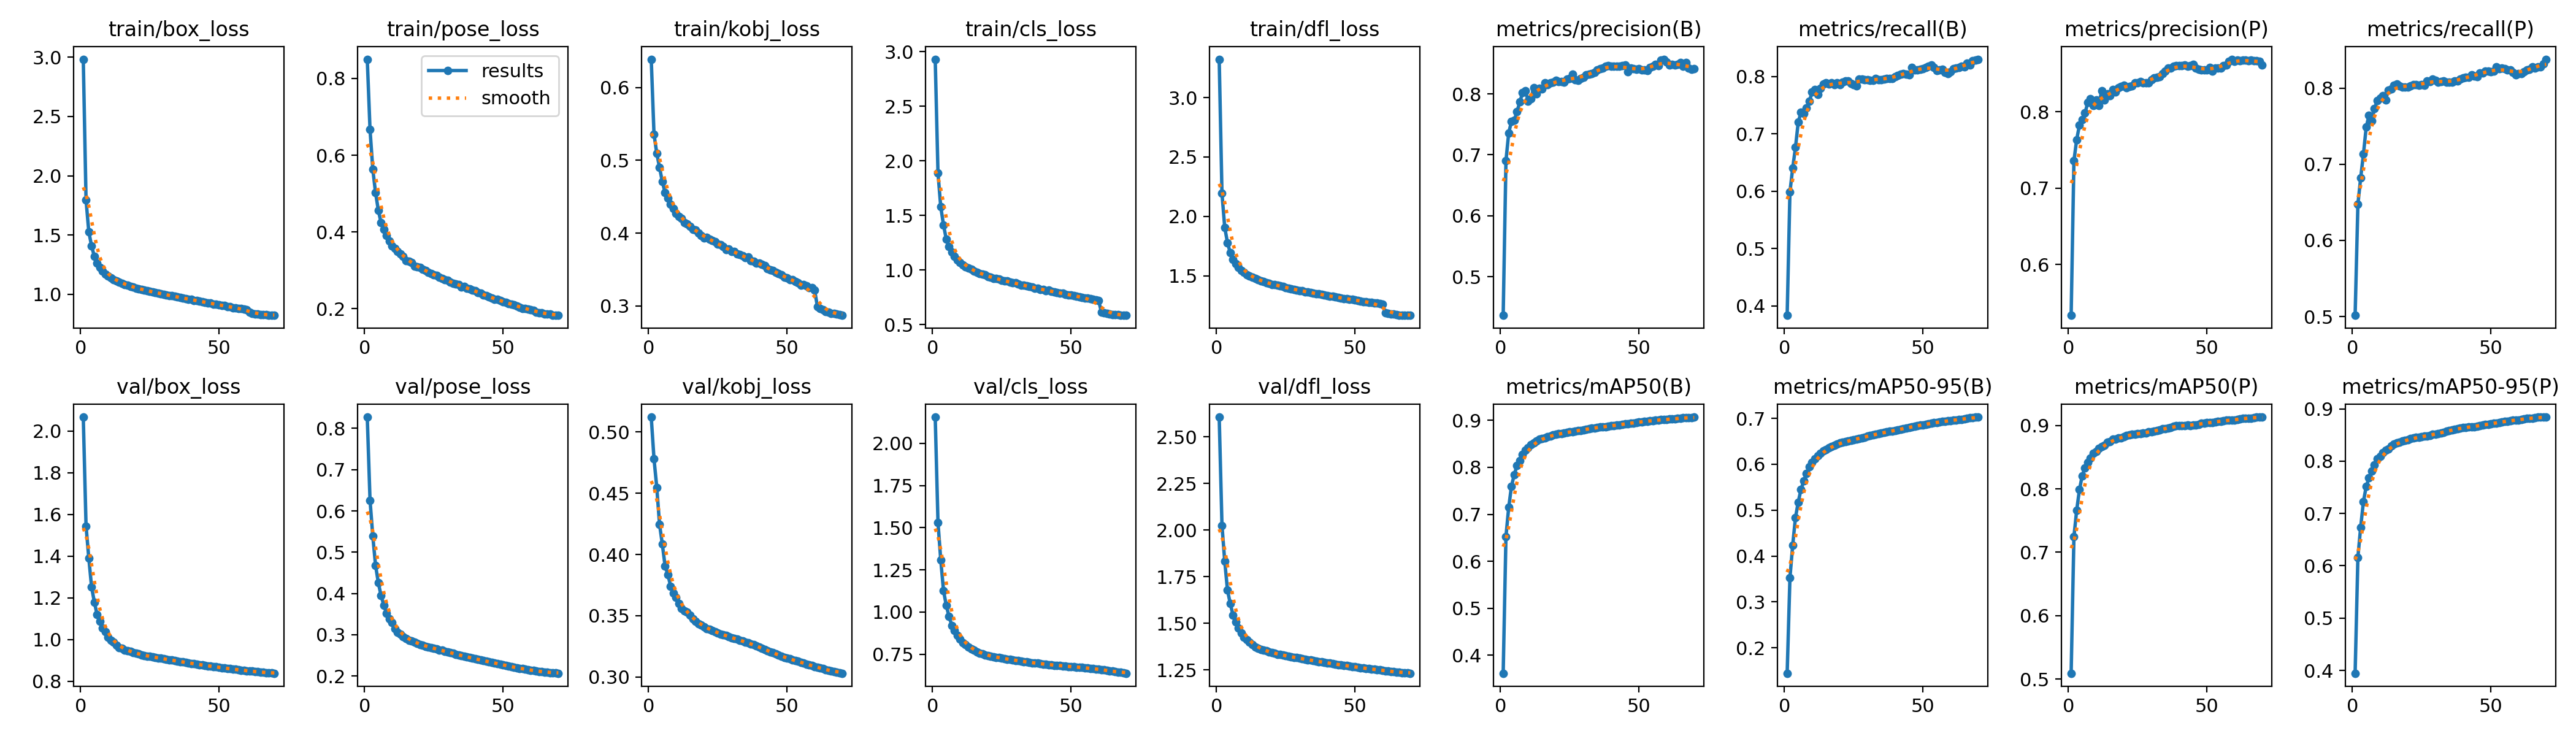

Values plotted in this chart, from the file beside it:
epoch, time, train/box_loss, train/pose_loss, train/kobj_loss, train/cls_loss, train/dfl_loss, metrics/precision(B), metrics/recall(B), metrics/mAP50(B), metrics/mAP50-95(B), metrics/precision(P), metrics/recall(P), metrics/mAP50(P), metrics/mAP50-95(P), val/box_loss, val/pose_loss, val/kobj_loss, val/cls_loss, val/dfl_loss, lr/pg0, lr/pg1, lr/pg2
1, 570.1, 2.982, 0.8502, 0.6388, 2.931, 3.323, 0.4366, 0.3837, 0.3616, 0.1446, 0.5336, 0.5015, 0.5092, 0.3945, 2.067, 0.8273, 0.5122, 2.155, 2.606, 0.07001, 0.003332, 0.003332
2, 1100, 1.794, 0.6667, 0.5357, 1.886, 2.193, 0.6902, 0.5989, 0.653, 0.3527, 0.7357, 0.6473, 0.7243, 0.6163, 1.545, 0.626, 0.478, 1.531, 2.025, 0.04001, 0.006662, 0.006662
3, 1638, 1.528, 0.5634, 0.5095, 1.578, 1.906, 0.7361, 0.6402, 0.7149, 0.424, 0.7636, 0.6819, 0.7663, 0.6735, 1.39, 0.5387, 0.4548, 1.308, 1.832, 0.009989, 0.009979, 0.009979
4, 2173, 1.408, 0.5021, 0.4902, 1.411, 1.778, 0.7548, 0.6764, 0.76, 0.4837, 0.7825, 0.7132, 0.7987, 0.7226, 1.252, 0.4681, 0.4246, 1.127, 1.677, 0.009955, 0.009955, 0.009955
5, 2697, 1.32, 0.4568, 0.4707, 1.282, 1.692, 0.7568, 0.7202, 0.7848, 0.5175, 0.7899, 0.7485, 0.8209, 0.7514, 1.18, 0.4262, 0.4085, 1.039, 1.605, 0.00992, 0.00992, 0.00992
6, 3228, 1.263, 0.4237, 0.4556, 1.213, 1.637, 0.7709, 0.7378, 0.8036, 0.5454, 0.7982, 0.7639, 0.8333, 0.7677, 1.12, 0.3946, 0.3906, 0.9731, 1.543, 0.009876, 0.009876, 0.009876
7, 3759, 1.226, 0.406, 0.4482, 1.162, 1.602, 0.7866, 0.7356, 0.8143, 0.5632, 0.8119, 0.7572, 0.8413, 0.7811, 1.086, 0.3718, 0.3837, 0.9217, 1.507, 0.009822, 0.009822, 0.009822
8, 4284, 1.194, 0.3904, 0.4397, 1.123, 1.571, 0.8019, 0.7451, 0.8275, 0.5794, 0.8172, 0.7729, 0.8489, 0.7929, 1.055, 0.352, 0.3741, 0.8917, 1.473, 0.009758, 0.009758, 0.009758
9, 5268, 1.17, 0.3759, 0.4338, 1.093, 1.546, 0.8054, 0.7566, 0.8368, 0.5938, 0.8081, 0.7833, 0.8562, 0.8049, 1.037, 0.3391, 0.3684, 0.8633, 1.449, 0.009684, 0.009684, 0.009684
10, 5801, 1.155, 0.3637, 0.4271, 1.068, 1.528, 0.7883, 0.7726, 0.8413, 0.6038, 0.8154, 0.787, 0.8595, 0.8087, 1.011, 0.3292, 0.365, 0.841, 1.425, 0.009602, 0.009602, 0.009602
11, 6337, 1.137, 0.3577, 0.4233, 1.048, 1.51, 0.7915, 0.7771, 0.8482, 0.6122, 0.8082, 0.7896, 0.8639, 0.8163, 0.9968, 0.3155, 0.3599, 0.8169, 1.412, 0.00951, 0.00951, 0.00951
12, 6862, 1.124, 0.3491, 0.4204, 1.03, 1.498, 0.8101, 0.7688, 0.8518, 0.6186, 0.8272, 0.7843, 0.8673, 0.8214, 0.9862, 0.3065, 0.356, 0.8059, 1.397, 0.009409, 0.009409, 0.009409
13, 7389, 1.113, 0.3426, 0.4143, 1.017, 1.486, 0.8004, 0.7795, 0.8558, 0.624, 0.8152, 0.7971, 0.8686, 0.8234, 0.9729, 0.3016, 0.354, 0.793, 1.385, 0.009299, 0.009299, 0.009299
14, 7923, 1.106, 0.3373, 0.4124, 1.004, 1.479, 0.8087, 0.787, 0.8595, 0.6294, 0.8236, 0.7992, 0.8735, 0.8292, 0.9621, 0.2953, 0.3527, 0.7805, 1.373, 0.009181, 0.009181, 0.009181
15, 8447, 1.091, 0.3261, 0.4092, 0.9877, 1.466, 0.8081, 0.7884, 0.8619, 0.6325, 0.821, 0.8038, 0.875, 0.8321, 0.9573, 0.291, 0.3503, 0.7729, 1.367, 0.009055, 0.009055, 0.009055
16, 8972, 1.083, 0.3244, 0.4054, 0.9813, 1.456, 0.8177, 0.7866, 0.8629, 0.6357, 0.829, 0.8052, 0.8781, 0.8352, 0.9491, 0.2872, 0.3476, 0.7653, 1.358, 0.00892, 0.00892, 0.00892
17, 60799, 1.075, 0.3211, 0.4045, 0.9657, 1.449, 0.8153, 0.7888, 0.8648, 0.6391, 0.8262, 0.8032, 0.8781, 0.8357, 0.9461, 0.2846, 0.3454, 0.7581, 1.355, 0.008778, 0.008778, 0.008778
18, 61338, 1.069, 0.3116, 0.3998, 0.9594, 1.441, 0.8177, 0.7858, 0.8669, 0.6413, 0.8311, 0.8012, 0.8803, 0.8386, 0.9427, 0.2818, 0.3435, 0.7516, 1.351, 0.008628, 0.008628, 0.008628
19, 61865, 1.062, 0.3095, 0.397, 0.9534, 1.436, 0.8187, 0.7884, 0.8688, 0.6436, 0.8328, 0.8014, 0.8808, 0.8393, 0.9378, 0.2795, 0.3423, 0.7464, 1.346, 0.008471, 0.008471, 0.008471
20, 62392, 1.052, 0.3073, 0.3935, 0.9404, 1.426, 0.8224, 0.7854, 0.8701, 0.646, 0.8344, 0.8012, 0.8821, 0.8404, 0.9338, 0.2766, 0.3409, 0.7419, 1.343, 0.008307, 0.008307, 0.008307
21, 62920, 1.048, 0.3035, 0.3946, 0.9362, 1.424, 0.8199, 0.7902, 0.8714, 0.6476, 0.8319, 0.8028, 0.8842, 0.843, 0.9303, 0.2742, 0.3397, 0.738, 1.338, 0.008136, 0.008136, 0.008136
22, 63446, 1.043, 0.2994, 0.392, 0.9248, 1.418, 0.8203, 0.7917, 0.8722, 0.6491, 0.8333, 0.8042, 0.8854, 0.8441, 0.9264, 0.2725, 0.3389, 0.7351, 1.334, 0.00796, 0.00796, 0.00796
23, 63974, 1.037, 0.2954, 0.3902, 0.9206, 1.414, 0.8193, 0.7923, 0.8733, 0.6508, 0.8339, 0.8048, 0.8862, 0.8452, 0.9242, 0.271, 0.3378, 0.7325, 1.332, 0.007777, 0.007777, 0.007777
24, 64511, 1.032, 0.2915, 0.3879, 0.9156, 1.409, 0.8239, 0.788, 0.8741, 0.6518, 0.8378, 0.8034, 0.8863, 0.8456, 0.9212, 0.2691, 0.3369, 0.73, 1.328, 0.007589, 0.007589, 0.007589
25, 65039, 1.026, 0.2883, 0.3849, 0.9065, 1.402, 0.8256, 0.7854, 0.8753, 0.6534, 0.8379, 0.8042, 0.8873, 0.8471, 0.9194, 0.2675, 0.3359, 0.7262, 1.326, 0.007396, 0.007396, 0.007396
26, 65565, 1.021, 0.2862, 0.3838, 0.9003, 1.395, 0.8323, 0.7835, 0.8762, 0.6549, 0.8392, 0.8034, 0.8875, 0.8475, 0.9168, 0.2654, 0.335, 0.7236, 1.323, 0.007198, 0.007198, 0.007198
27, 66093, 1.017, 0.2824, 0.3813, 0.8974, 1.391, 0.8235, 0.7955, 0.877, 0.6562, 0.8377, 0.8093, 0.8877, 0.8478, 0.9142, 0.2635, 0.3342, 0.7219, 1.32, 0.006995, 0.006995, 0.006995
28, 66620, 1.011, 0.2792, 0.3775, 0.8865, 1.383, 0.8226, 0.7957, 0.878, 0.6578, 0.8382, 0.8085, 0.8881, 0.8487, 0.9125, 0.2621, 0.3338, 0.7196, 1.318, 0.006789, 0.006789, 0.006789
29, 72285, 1.006, 0.2752, 0.3782, 0.8826, 1.382, 0.8248, 0.7947, 0.8788, 0.6593, 0.8381, 0.8113, 0.8899, 0.851, 0.91, 0.26, 0.333, 0.717, 1.315, 0.00658, 0.00658, 0.00658
30, 72821, 1.001, 0.2741, 0.3752, 0.8818, 1.377, 0.8276, 0.7941, 0.8801, 0.661, 0.8416, 0.8097, 0.8904, 0.8517, 0.9075, 0.2581, 0.3321, 0.7146, 1.312, 0.006367, 0.006367, 0.006367
31, 73341, 0.9957, 0.2698, 0.3751, 0.8721, 1.373, 0.8315, 0.7937, 0.8813, 0.6628, 0.8443, 0.8076, 0.8912, 0.8529, 0.9046, 0.2567, 0.3314, 0.7119, 1.309, 0.006151, 0.006151, 0.006151
32, 73854, 0.9909, 0.2668, 0.3713, 0.8612, 1.366, 0.8325, 0.7933, 0.882, 0.6639, 0.8449, 0.8087, 0.8918, 0.8538, 0.903, 0.2549, 0.3308, 0.7095, 1.307, 0.005934, 0.005934, 0.005934
33, 74366, 0.9881, 0.2653, 0.3709, 0.8605, 1.364, 0.8337, 0.7959, 0.8834, 0.6653, 0.8462, 0.8089, 0.8929, 0.8552, 0.901, 0.2529, 0.33, 0.7071, 1.304, 0.005714, 0.005714, 0.005714
34, 74878, 0.9836, 0.2626, 0.3689, 0.8559, 1.359, 0.8353, 0.7947, 0.8839, 0.666, 0.85, 0.8077, 0.8945, 0.857, 0.8996, 0.2514, 0.3294, 0.7041, 1.302, 0.005494, 0.005494, 0.005494
35, 75414, 0.9767, 0.2566, 0.3666, 0.8485, 1.352, 0.8388, 0.7943, 0.8849, 0.6676, 0.8532, 0.8073, 0.8949, 0.8582, 0.8969, 0.2498, 0.3287, 0.7016, 1.299, 0.005272, 0.005272, 0.005272
36, 75941, 0.9736, 0.2576, 0.3673, 0.8412, 1.351, 0.8409, 0.7952, 0.8856, 0.6689, 0.8571, 0.8079, 0.8962, 0.8598, 0.8947, 0.2481, 0.3278, 0.6994, 1.297, 0.00505, 0.00505, 0.00505
37, 76465, 0.9682, 0.2532, 0.3626, 0.8349, 1.347, 0.8427, 0.7959, 0.8863, 0.67, 0.857, 0.8095, 0.8972, 0.8607, 0.8926, 0.2464, 0.3271, 0.698, 1.295, 0.004828, 0.004828, 0.004828
38, 88794, 0.9659, 0.2524, 0.3613, 0.8327, 1.341, 0.8449, 0.7962, 0.8867, 0.6715, 0.8599, 0.8091, 0.8985, 0.8621, 0.8901, 0.2448, 0.3263, 0.6968, 1.292, 0.004606, 0.004606, 0.004606
39, 89333, 0.9586, 0.2486, 0.3591, 0.8218, 1.337, 0.8464, 0.7965, 0.8876, 0.6726, 0.86, 0.8115, 0.8992, 0.8633, 0.888, 0.2432, 0.3254, 0.6946, 1.29, 0.004386, 0.004386, 0.004386
40, 89861, 0.9568, 0.2476, 0.3586, 0.8203, 1.332, 0.8457, 0.7994, 0.8885, 0.6734, 0.86, 0.8129, 0.8998, 0.8641, 0.8859, 0.2416, 0.3244, 0.6921, 1.287, 0.004166, 0.004166, 0.004166
41, 90385, 0.9506, 0.243, 0.3572, 0.8116, 1.327, 0.8453, 0.802, 0.8894, 0.6752, 0.86, 0.8139, 0.8998, 0.8646, 0.8842, 0.2403, 0.3235, 0.6902, 1.285, 0.003949, 0.003949, 0.003949
42, 93740, 0.95, 0.2408, 0.3553, 0.8133, 1.326, 0.845, 0.8037, 0.8899, 0.6762, 0.8612, 0.8141, 0.9, 0.865, 0.8819, 0.2386, 0.3225, 0.6891, 1.283, 0.003733, 0.003733, 0.003733
43, 94268, 0.9411, 0.2352, 0.3515, 0.8045, 1.32, 0.8457, 0.8044, 0.8904, 0.678, 0.8593, 0.8174, 0.9003, 0.8655, 0.8801, 0.2371, 0.3215, 0.6872, 1.28, 0.00352, 0.00352, 0.00352
44, 94792, 0.9378, 0.2342, 0.3496, 0.7997, 1.318, 0.8459, 0.8044, 0.8915, 0.6793, 0.8607, 0.8159, 0.9002, 0.866, 0.8782, 0.2358, 0.3205, 0.6854, 1.278, 0.003311, 0.003311, 0.003311
45, 95316, 0.9351, 0.2315, 0.3492, 0.795, 1.312, 0.8471, 0.8024, 0.8925, 0.6803, 0.8619, 0.8149, 0.9004, 0.8667, 0.8758, 0.2344, 0.3197, 0.6842, 1.276, 0.003105, 0.003105, 0.003105
46, 155569, 0.9266, 0.2274, 0.3465, 0.7892, 1.308, 0.8367, 0.8155, 0.8932, 0.681, 0.8571, 0.82, 0.901, 0.8675, 0.8738, 0.2331, 0.3187, 0.6825, 1.273, 0.002902, 0.002902, 0.002902
47, 156105, 0.9267, 0.2247, 0.3442, 0.7882, 1.309, 0.8419, 0.8111, 0.894, 0.6824, 0.8552, 0.82, 0.9016, 0.8687, 0.8723, 0.2317, 0.3179, 0.6813, 1.272, 0.002704, 0.002704, 0.002704
48, 156640, 0.9187, 0.2244, 0.3428, 0.7763, 1.301, 0.8411, 0.8115, 0.8946, 0.6842, 0.8549, 0.8224, 0.9032, 0.8702, 0.8706, 0.2303, 0.317, 0.6801, 1.27, 0.002511, 0.002511, 0.002511
49, 157175, 0.9161, 0.2222, 0.3399, 0.7726, 1.3, 0.8404, 0.8129, 0.8959, 0.6849, 0.8544, 0.8222, 0.9031, 0.8702, 0.8685, 0.2288, 0.3161, 0.6783, 1.268, 0.002323, 0.002323, 0.002323
50, 157711, 0.9111, 0.2183, 0.3387, 0.7707, 1.295, 0.8417, 0.8133, 0.8966, 0.6856, 0.8548, 0.821, 0.9042, 0.8716, 0.8667, 0.2272, 0.3155, 0.6773, 1.266, 0.00214, 0.00214, 0.00214
51, 158246, 0.9076, 0.2173, 0.3359, 0.7652, 1.292, 0.8393, 0.8159, 0.8971, 0.687, 0.8578, 0.8218, 0.9045, 0.8722, 0.8648, 0.2257, 0.3147, 0.6758, 1.264, 0.001964, 0.001964, 0.001964
52, 158781, 0.9047, 0.2139, 0.3361, 0.7617, 1.287, 0.839, 0.8176, 0.8977, 0.6883, 0.853, 0.8277, 0.905, 0.873, 0.8632, 0.2241, 0.314, 0.6744, 1.261, 0.001793, 0.001793, 0.001793
53, 159316, 0.8956, 0.2112, 0.3332, 0.7519, 1.283, 0.8383, 0.8198, 0.8982, 0.689, 0.857, 0.8251, 0.9055, 0.8737, 0.8615, 0.2226, 0.3134, 0.6728, 1.26, 0.001629, 0.001629, 0.001629
54, 159852, 0.8956, 0.2108, 0.3317, 0.7509, 1.281, 0.8432, 0.8157, 0.8991, 0.6901, 0.8568, 0.826, 0.9062, 0.875, 0.8598, 0.2214, 0.3126, 0.6714, 1.258, 0.001472, 0.001472, 0.001472
55, 160387, 0.8884, 0.2071, 0.3289, 0.7433, 1.275, 0.8456, 0.8105, 0.8994, 0.691, 0.8575, 0.8251, 0.9069, 0.8762, 0.8582, 0.2203, 0.312, 0.6704, 1.256, 0.001322, 0.001322, 0.001322
56, 160923, 0.8884, 0.2046, 0.3298, 0.7429, 1.276, 0.8485, 0.811, 0.9004, 0.692, 0.8602, 0.8235, 0.9073, 0.8763, 0.8567, 0.219, 0.3112, 0.6683, 1.254, 0.00118, 0.00118, 0.00118
57, 161458, 0.8793, 0.2008, 0.3277, 0.7349, 1.271, 0.8468, 0.8123, 0.9008, 0.6928, 0.861, 0.8236, 0.908, 0.8772, 0.855, 0.2177, 0.3106, 0.6664, 1.252, 0.001045, 0.001045, 0.001045
58, 161994, 0.8815, 0.2006, 0.3249, 0.7339, 1.271, 0.8554, 0.8071, 0.9013, 0.6939, 0.8662, 0.8205, 0.9083, 0.878, 0.8536, 0.2165, 0.3099, 0.6647, 1.251, 0.0009189, 0.0009189, 0.0009189
59, 162529, 0.8775, 0.199, 0.325, 0.7255, 1.265, 0.8568, 0.8052, 0.9017, 0.6947, 0.8688, 0.8174, 0.9084, 0.8783, 0.8521, 0.2154, 0.3092, 0.6633, 1.249, 0.0008007, 0.0008007, 0.0008007
60, 163065, 0.873, 0.198, 0.3217, 0.7228, 1.261, 0.8524, 0.8085, 0.9018, 0.6951, 0.8661, 0.8188, 0.9087, 0.8787, 0.8507, 0.2142, 0.3085, 0.6612, 1.247, 0.0006911, 0.0006911, 0.0006911
... 10 more rows
